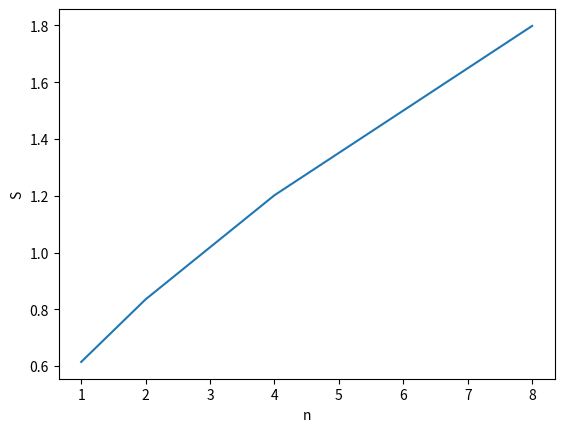

This figure's Python source:
import matplotlib.pyplot as plt

seq = 0.360593
n       = [1,        2,        4,        8]
par_omp = [0.586624, 0.431774, 0.300049, 0.200526]

plt.plot(n, [seq/x for x in par_omp])
plt.xlabel("n")
plt.ylabel("S")